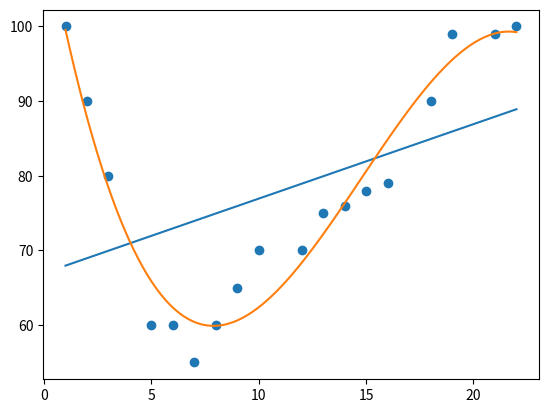

Write Python code to recreate this figure.
#
# if data is not suitable for linear regression analysis (i.e., r value comes out close to 0)
# then it may be suitable for polynomical regression analysis
#

import numpy
import matplotlib.pyplot as pyplot
from scipy import stats

xdata = [1, 2, 3, 5, 6, 7, 8, 9, 10, 12, 13, 14, 15, 16, 18, 19, 21, 22]
ydata = [100, 90, 80, 60, 60, 55, 60, 65,
         70, 70, 75, 76, 78, 79, 90, 99, 99, 100]

# first, let's try linear analysis and see what our r says
# we'll create the line of best fit and draw it to illustrate the difference between linear & polynomial fits for this data set
slope, intercept, r, p, std_err = stats.linregress(xdata, ydata)
def linear_regression_pred(x):
    return slope * x + intercept
line_of_linear_regression = list(map(linear_regression_pred, xdata))

print("r value when attempting linear regression analysis is {}".format(r))

polynomial_degree = 3
poly_model = numpy.poly1d(numpy.polyfit(xdata, ydata, polynomial_degree))

# the third argument is the number of data points which will be generated
poly_line = numpy.linspace(min(xdata), max(xdata), 100)

pyplot.scatter(xdata, ydata)
pyplot.plot(xdata, line_of_linear_regression)
pyplot.plot(poly_line, poly_model(poly_line))
pyplot.show() 

